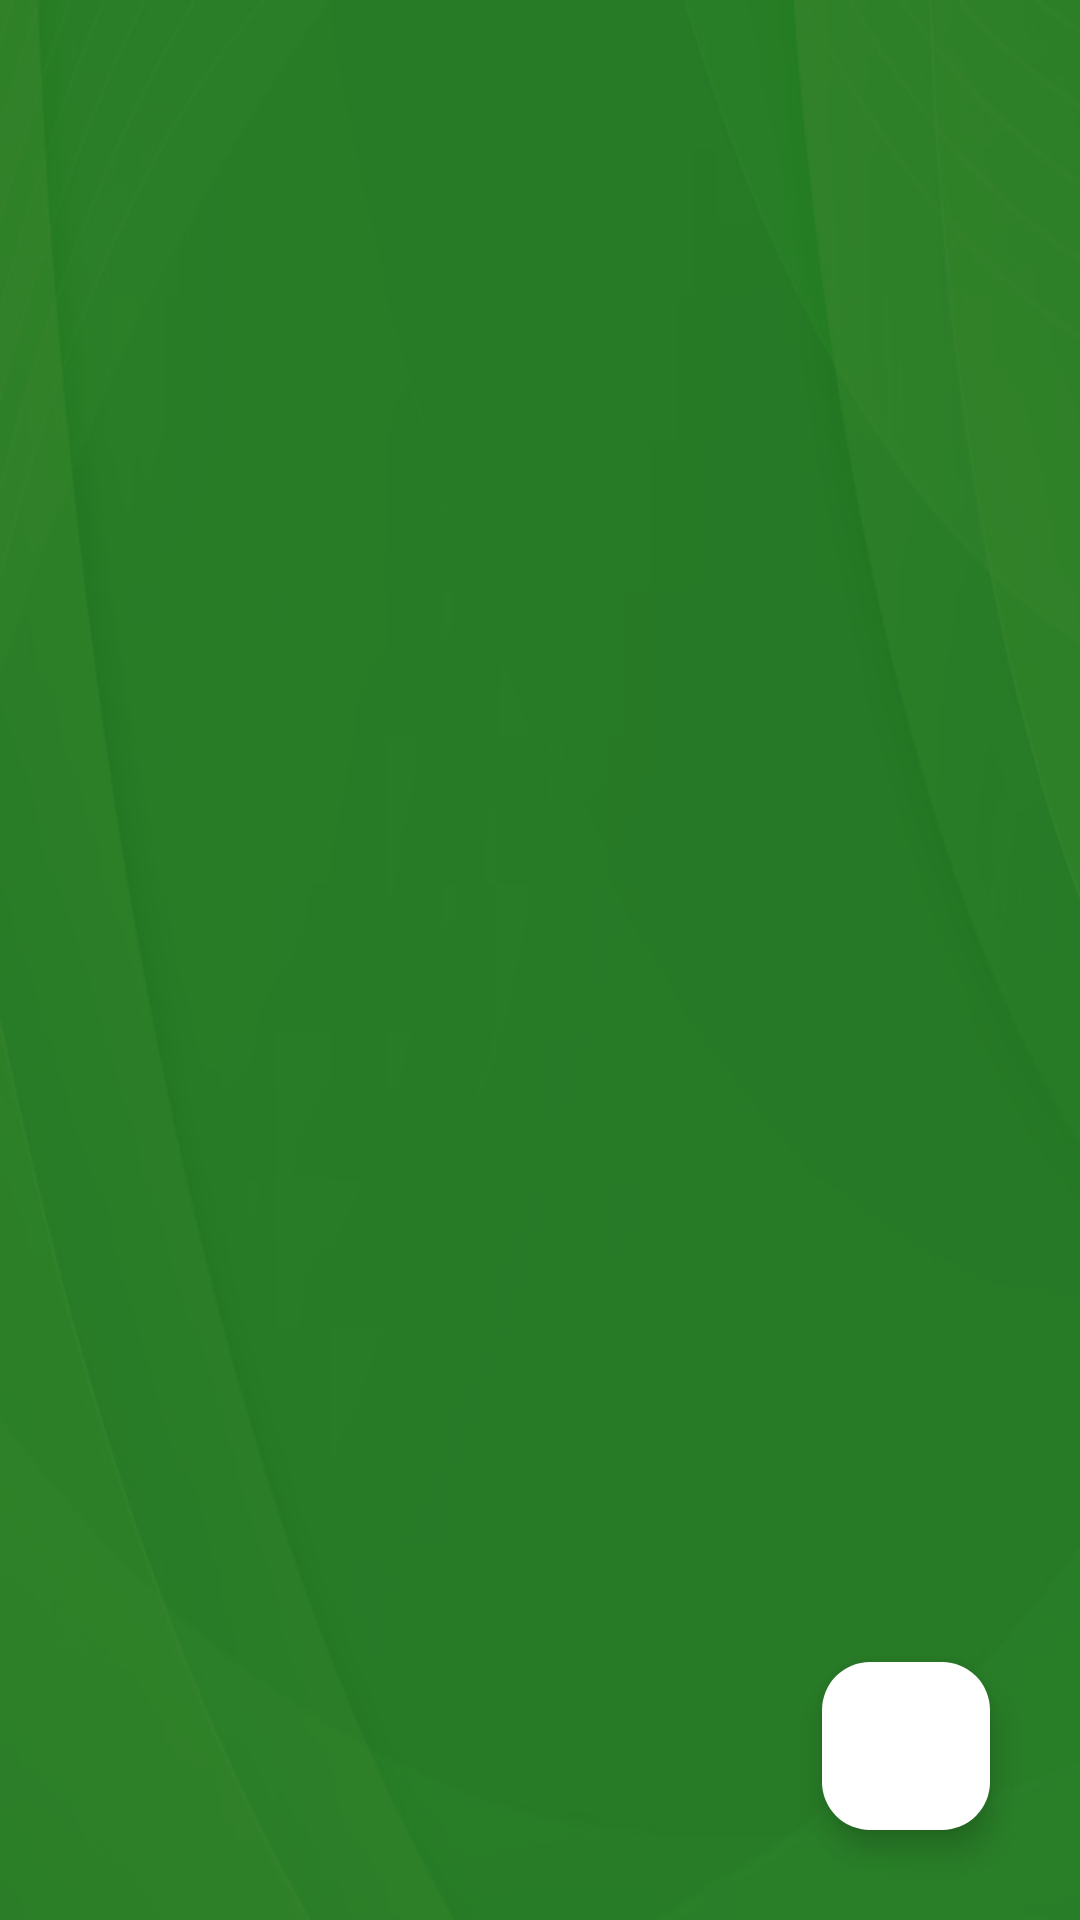

Produce the Android XML layout that renders to this screen, including the resource entries it uses.
<!-- AndroidManifest.xml: application theme Theme.CloudHirePro -->
<!-- res/layout/candidate_list_page.xml -->
<?xml version="1.0" encoding="utf-8"?>
<RelativeLayout
    xmlns:android="http://schemas.android.com/apk/res/android"
    xmlns:tools="http://schemas.android.com/tools"
    android:layout_width="match_parent"
    android:layout_height="match_parent"
    android:background="@drawable/profile_page_background"
    tools:context=".CandidateList">

    <RelativeLayout
        android:layout_width="match_parent"
        android:layout_height="match_parent"
        android:background="#257525"
        android:alpha="0.9"/>

    <androidx.recyclerview.widget.RecyclerView
        android:layout_width="match_parent"
        android:layout_height="match_parent"
        android:id="@+id/recyclerViewAll"
        tools:listitem="@layout/candidates_list_style"/>

    <com.google.android.material.floatingactionbutton.FloatingActionButton
        android:layout_width="80dp"
        android:layout_height="80dp"
        android:id="@+id/backButton"
        android:layout_alignParentBottom="true"
        android:layout_alignParentRight="true"
        android:layout_margin="30dp"
        android:backgroundTint="#FFFFFF"
        android:src="@drawable/ic_back"/>

</RelativeLayout>
<!-- res/layout/candidates_list_style.xml (included above) -->
<?xml version="1.0" encoding="utf-8"?>
<RelativeLayout
    xmlns:android="http://schemas.android.com/apk/res/android"
    xmlns:app="http://schemas.android.com/apk/res-auto"
    android:layout_width="match_parent"
    android:layout_height="wrap_content"
    >

    <androidx.cardview.widget.CardView
        android:layout_width="match_parent"
        android:layout_height="wrap_content"
        app:cardElevation="10dp"
        app:cardCornerRadius="10dp"
        android:layout_margin="25dp">

        <RelativeLayout
            android:padding="15dp"
            android:layout_width="match_parent"
            android:layout_height="match_parent">

            <ImageView
                android:layout_width="150dp"
                android:layout_height="150dp"
                android:id="@+id/candidateImage"
                android:src="@drawable/ic_launcher_background"/>
            <TextView
                android:layout_width="wrap_content"
                android:layout_height="wrap_content"
                android:id="@+id/candidateName"
                android:text="Candidate Name"
                android:textSize="20sp"
                android:textStyle="bold"
                android:textColor="@color/black"
                android:layout_toRightOf="@id/candidateImage"
                android:layout_marginLeft="15dp"/>
            <TextView
                android:layout_width="wrap_content"
                android:layout_height="wrap_content"
                android:id="@+id/detailHeading"
                android:layout_below="@+id/candidateName"
                android:layout_toRightOf="@id/candidateImage"
                android:layout_marginLeft="15dp"
                android:text="Description:"
                android:textStyle="bold"/>

            <TextView
                android:layout_width="match_parent"
                android:layout_height="wrap_content"
                android:id="@+id/candidateDetails"
                android:layout_below="@id/detailHeading"
                android:layout_toRightOf="@id/candidateImage"
                android:layout_marginLeft="15dp"
                android:layout_marginBottom="8dp"
                android:text="abc"/>
            <TextView
                android:layout_width="wrap_content"
                android:layout_height="wrap_content"
                android:id="@+id/qualificationHeading"
                android:layout_below="@+id/candidateDetails"
                android:layout_toRightOf="@id/candidateImage"
                android:layout_marginLeft="15dp"
                android:text="Qualification:"
                android:textStyle="bold"/>
            <TextView
                android:layout_width="match_parent"
                android:layout_height="wrap_content"
                android:id="@+id/candidateQualification"
                android:layout_below="@id/qualificationHeading"
                android:text="abc"
                android:layout_toRightOf="@id/candidateImage"
                android:layout_marginLeft="15dp"
                android:layout_marginBottom="8dp"/>
            <TextView
                android:layout_width="0dp"
                android:layout_height="0dp"
                android:id="@+id/candidateSkillName1"
                android:layout_below="@+id/candidateQualification"
                android:layout_toRightOf="@id/candidateImage"
                android:layout_marginLeft="15dp"/>
            <TextView
                android:layout_width="0dp"
                android:layout_height="0dp"
                android:id="@+id/candidateSkillLevel1"
                android:layout_below="@+id/candidateQualification"
                android:layout_toRightOf="@id/candidateImage"
                android:layout_marginLeft="15dp"/>
            <TextView
                android:layout_width="0dp"
                android:layout_height="0dp"
                android:id="@+id/candidateSkillName2"
                android:layout_below="@+id/candidateQualification"
                android:layout_toRightOf="@id/candidateImage"
                android:layout_marginLeft="15dp"/>
            <TextView
                android:layout_width="0dp"
                android:layout_height="0dp"
                android:id="@+id/candidateSkillLevel2"
                android:layout_below="@+id/candidateQualification"
                android:layout_toRightOf="@id/candidateImage"
                android:layout_marginLeft="15dp"/>


        </RelativeLayout>
    </androidx.cardview.widget.CardView>

</RelativeLayout>
<!-- resources referenced by this layout -->
<resources>
  <color name="black">#FF000000</color>
  <!-- drawable profile_page_background: png bitmap (drawable, 86689 bytes) -->
  <style name="Theme.CloudHirePro" parent="Base.Theme.CloudHirePro" />
  <style name="Base.Theme.CloudHirePro" parent="Theme.Material3.DayNight.NoActionBar">
          
          
  
          
          <item name="colorPrimary">@color/my_primary</item>
          <item name="colorPrimaryVariant">@color/my_primary</item>
          <item name="colorOnPrimary">@color/white</item>
  
  
  
          
  
          <item name="colorSecondary">@color/my_secondary</item>
          <item name="colorSecondaryVariant">@color/my_secondary</item>
          <item name="colorOnSecondary">@color/black</item>
  
          
          <item name="android:statusBarColor">@color/my_primary</item>
          
      </style>
  <color name="my_primary">#3F423F</color>
  <color name="white">#FFFFFFFF</color>
  <color name="my_secondary">#78BD75</color>
</resources>
